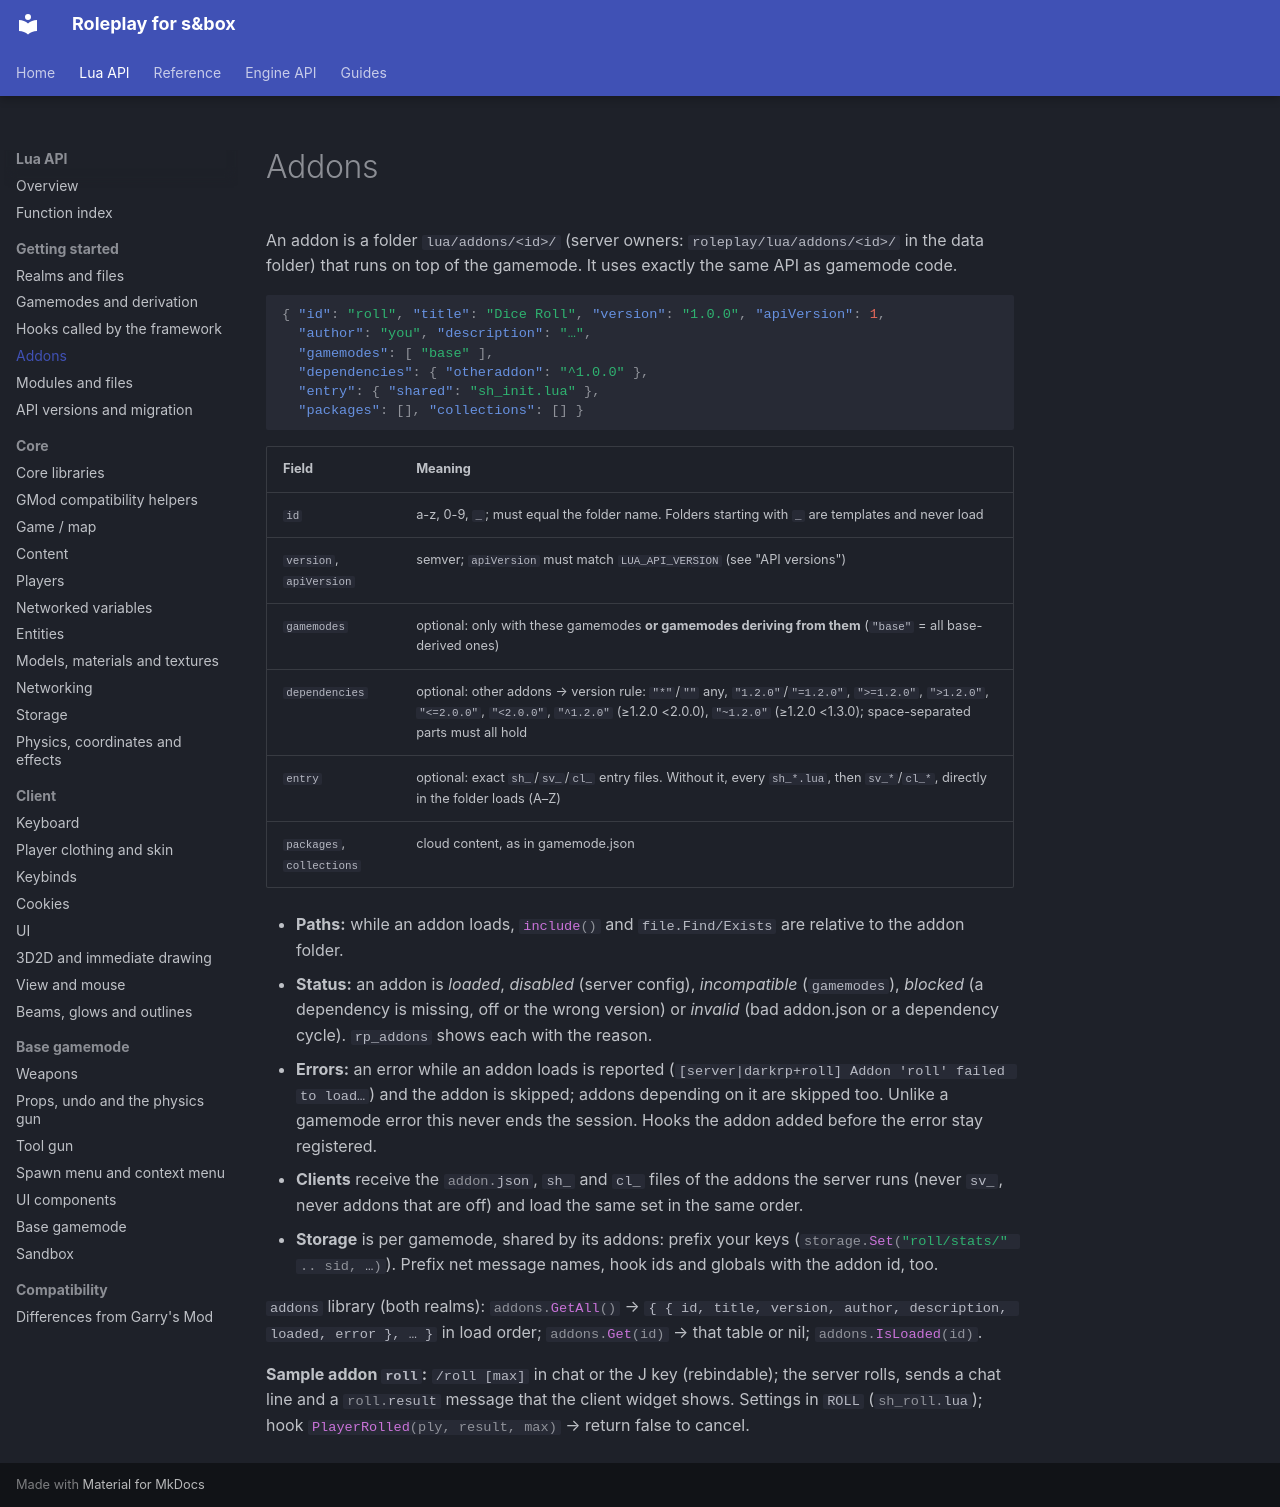

repository: sboxroleplaydev/Documentation · page: api/getting-started/addons.html · generator: mkdocs

---
description: "An addon is a folder lua/addons/<id>/ (server owners: roleplay/lua/addons/<id>/ in the data folder) that runs on top"
---

# Addons

An addon is a folder `lua/addons/<id>/` (server owners: `roleplay/lua/addons/<id>/` in the data folder) that runs on top
of the gamemode. It uses exactly the same API as gamemode code.

```json
{ "id": "roll", "title": "Dice Roll", "version": "1.0.0", "apiVersion": 1,
  "author": "you", "description": "…",
  "gamemodes": [ "base" ],
  "dependencies": { "otheraddon": "^1.0.0" },
  "entry": { "shared": "sh_init.lua" },
  "packages": [], "collections": [] }
```

| Field | Meaning |
|---|---|
| `id` | a-z, 0-9, `_`; must equal the folder name. Folders starting with `_` are templates and never load |
| `version`, `apiVersion` | semver; `apiVersion` must match `LUA_API_VERSION` (see "API versions") |
| `gamemodes` | optional: only with these gamemodes **or gamemodes deriving from them** (`"base"` = all base-derived ones) |
| `dependencies` | optional: other addons → version rule: `"*"`/`""` any, `"1.2.0"`/`"=1.2.0"`, `">=1.2.0"`, `">1.2.0"`, `"<=2.0.0"`, `"<2.0.0"`, `"^1.2.0"` (≥1.2.0 <2.0.0), `"~1.2.0"` (≥1.2.0 <1.3.0); space-separated parts must all hold |
| `entry` | optional: exact `sh_`/`sv_`/`cl_` entry files. Without it, every `sh_*.lua`, then `sv_*`/`cl_*`, directly in the folder loads (A–Z) |
| `packages`, `collections` | cloud content, as in gamemode.json |

- **Paths:** while an addon loads, `#!lua include()` and `file.Find/Exists` are relative to the addon folder.
- **Status:** an addon is *loaded*, *disabled* (server config), *incompatible* (`gamemodes`), *blocked* (a dependency is
  missing, off or the wrong version) or *invalid* (bad addon.json or a dependency cycle). `rp_addons` shows each with
  the reason.
- **Errors:** an error while an addon loads is reported (`[server|darkrp+roll] Addon 'roll' failed to load…`) and the
  addon is skipped; addons depending on it are skipped too. Unlike a gamemode error this never ends the session. Hooks
  the addon added before the error stay registered.
- **Clients** receive the `#!lua addon.json`, `sh_` and `cl_` files of the addons the server runs (never `sv_`, never addons
  that are off) and load the same set in the same order.
- **Storage** is per gamemode, shared by its addons: prefix your keys (`#!lua storage.Set("roll/stats/" .. sid, …)`).
  Prefix net message names, hook ids and globals with the addon id, too.

`addons` library (both realms): `#!lua addons.GetAll()` → `{ { id, title, version, author, description, loaded, error }, … }`
in load order; `#!lua addons.Get(id)` → that table or nil; `#!lua addons.IsLoaded(id)`.

**Sample addon `roll`:** `/roll [max]` in chat or the J key (rebindable); the server rolls, sends a chat line and a
`#!lua roll.result` message that the client widget shows. Settings in `ROLL` (`#!lua sh_roll.lua`); hook
`#!lua PlayerRolled(ply, result, max)` → return false to cancel.
